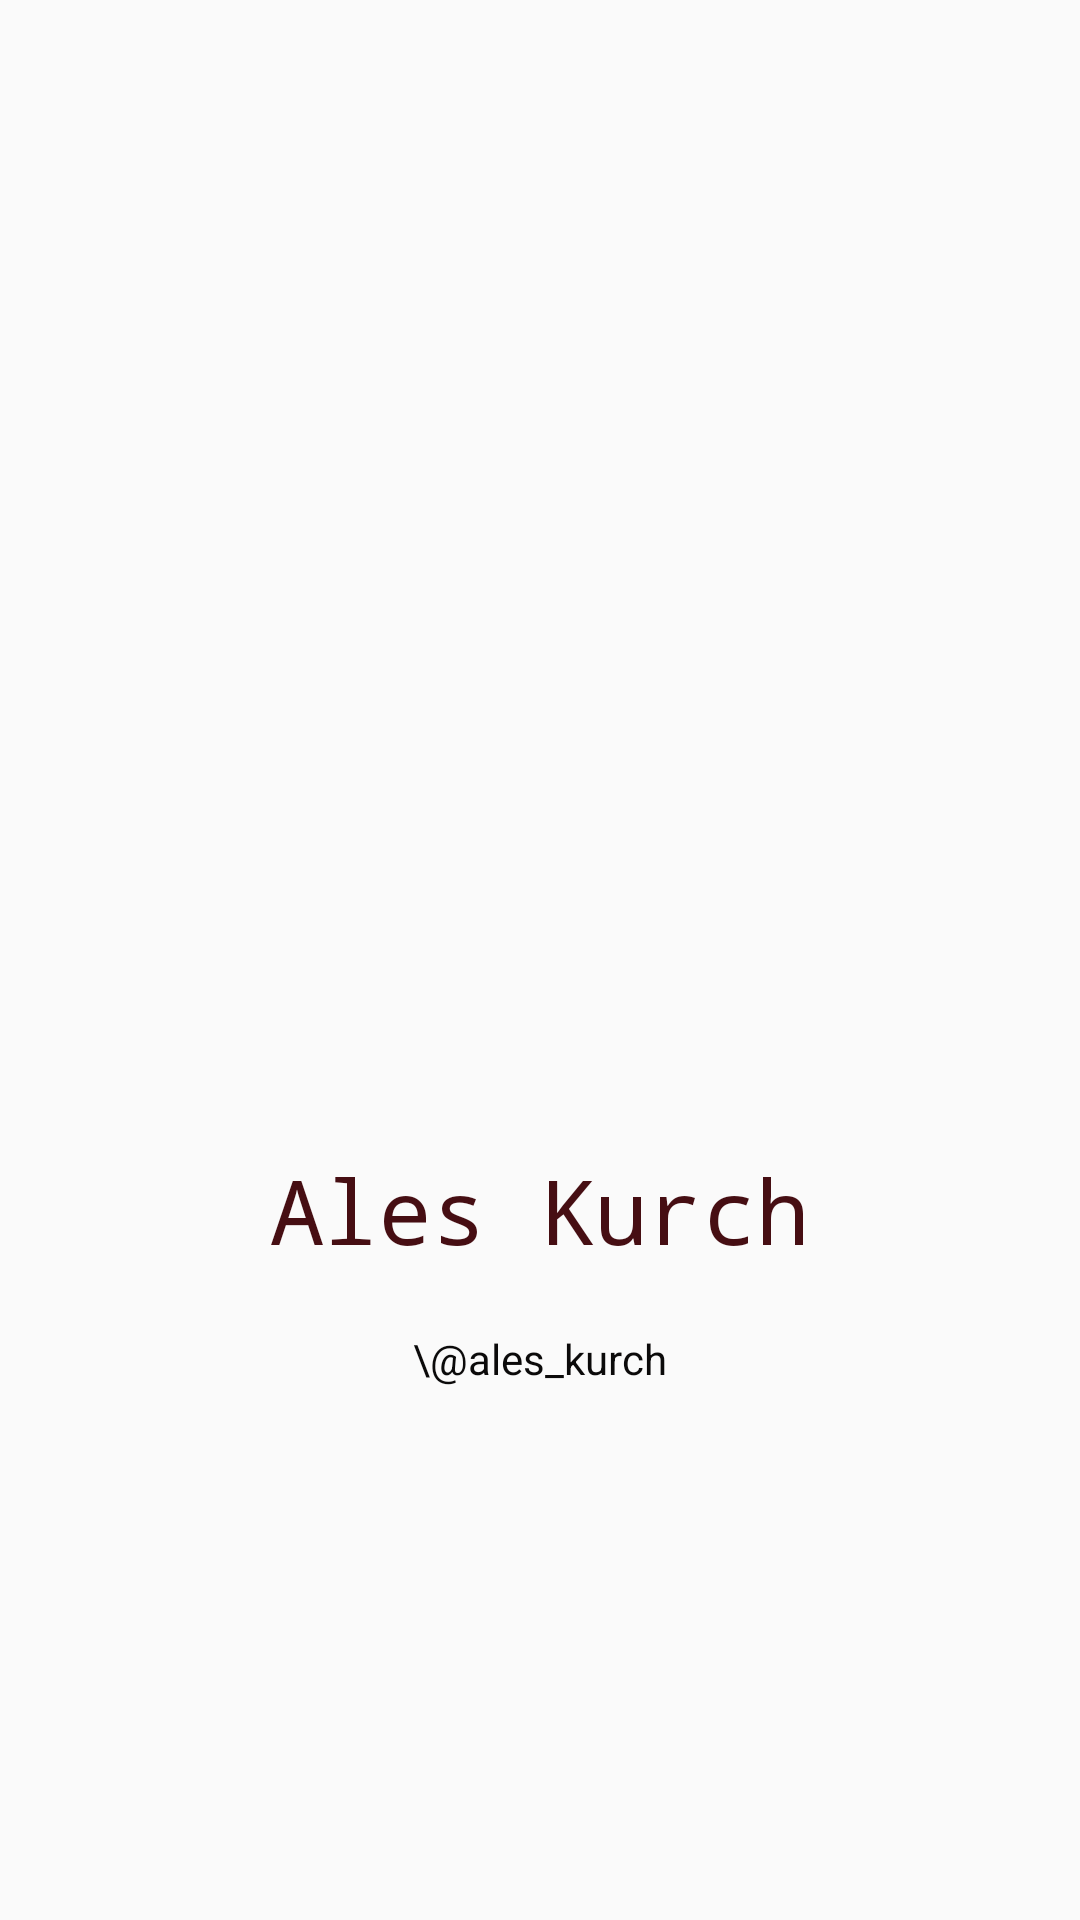

This screen was rendered from an Android layout file. Write that file and the resources it references.
<!-- AndroidManifest.xml: application theme AppTheme -->
<!-- res/layout/activity_main.xml -->
<?xml version="1.0" encoding="utf-8"?>
<androidx.constraintlayout.widget.ConstraintLayout xmlns:android="http://schemas.android.com/apk/res/android"
    xmlns:app="http://schemas.android.com/apk/res-auto"
    xmlns:tools="http://schemas.android.com/tools"
    android:layout_width="match_parent"
    android:layout_height="match_parent"
    tools:context=".MainActivity">

    <TextView
        android:id="@+id/textView"
        android:layout_width="wrap_content"
        android:layout_height="wrap_content"
        android:layout_marginTop="46dp"
        android:layout_marginBottom="10dp"
        android:fontFamily="monospace"
        android:text="Ales Kurch"
        android:textColor="#460E13"
        android:textSize="30sp"
        app:layout_constraintBottom_toTopOf="@+id/textView2"
        app:layout_constraintEnd_toEndOf="parent"
        app:layout_constraintHorizontal_bias="0.5"
        app:layout_constraintStart_toStartOf="parent"
        app:layout_constraintTop_toBottomOf="@+id/imageView8" />

    <ImageView
        android:id="@+id/imageView8"
        android:layout_width="269dp"
        android:layout_height="266dp"
        android:layout_marginTop="62dp"
        android:layout_marginBottom="46dp"
        app:layout_constraintBottom_toTopOf="@+id/textView"
        app:layout_constraintEnd_toEndOf="parent"
        app:layout_constraintHorizontal_bias="0.5"
        app:layout_constraintStart_toStartOf="parent"
        app:layout_constraintTop_toTopOf="parent"
        app:srcCompat="@drawable/me" />

    <TextView
        android:id="@+id/textView2"
        android:layout_width="wrap_content"
        android:layout_height="wrap_content"
        android:layout_marginTop="10dp"
        android:layout_marginBottom="215dp"
        android:text="\@ales_kurch"
        android:textColor="#0B0A0A"
        app:layout_constraintBottom_toBottomOf="parent"
        app:layout_constraintEnd_toEndOf="parent"
        app:layout_constraintStart_toStartOf="parent"
        app:layout_constraintTop_toBottomOf="@+id/textView" />

</androidx.constraintlayout.widget.ConstraintLayout>
<!-- resources referenced by this layout -->
<resources>
  <style name="AppTheme" parent="Theme.AppCompat.Light.DarkActionBar">
          
          <item name="colorPrimary">@color/colorPrimary</item>
          <item name="colorPrimaryDark">@color/colorPrimaryDark</item>
          <item name="colorAccent">@color/colorAccent</item>
      </style>
  <!-- not gathered from this repository: default colours our renderer supplied (Android Studio template values) -->
  <color name="colorPrimary">#FF6200EE</color>
  <color name="colorPrimaryDark">#FF3700B3</color>
  <color name="colorAccent">#FF03DAC5</color>
</resources>
